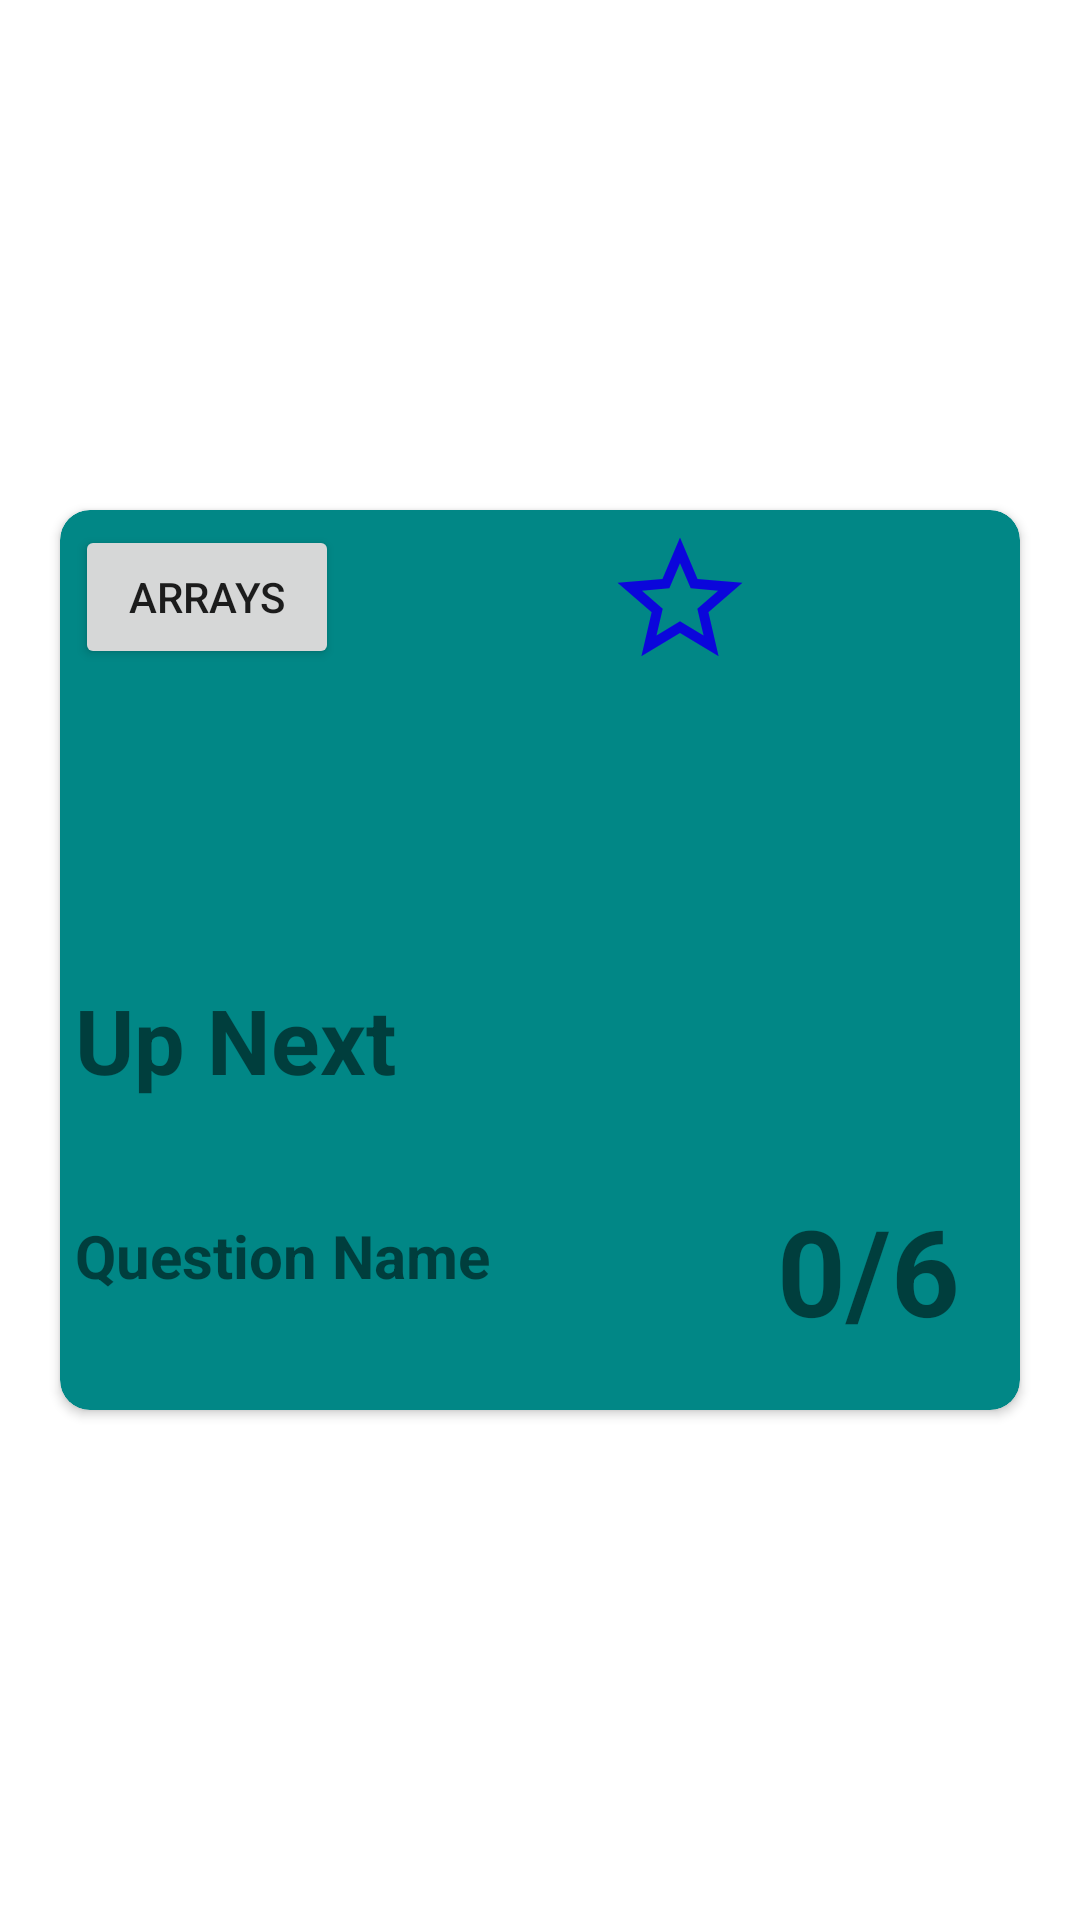

Layout XML and referenced resources for this Android screen:
<!-- AndroidManifest.xml: application theme Theme.StriverSDE_Sheet -->
<!-- res/layout/topics_item.xml -->
<?xml version="1.0" encoding="utf-8"?>
<layout xmlns:android="http://schemas.android.com/apk/res/android"
    xmlns:app="http://schemas.android.com/apk/res-auto"
   >
    <androidx.constraintlayout.widget.ConstraintLayout
        android:layout_width="match_parent"
        android:layout_height="wrap_content">
        <androidx.cardview.widget.CardView
            android:layout_width="match_parent"
            android:layout_height="300dp"
            app:layout_constraintStart_toStartOf="parent"
            app:layout_constraintEnd_toEndOf="parent"
            app:layout_constraintTop_toTopOf="parent"
            app:layout_constraintBottom_toBottomOf="parent"
            android:layout_margin="20sp"
            app:cardBackgroundColor="@color/teal_700"
            android:shadowColor="@color/black"
            app:cardCornerRadius="10dp">
            <androidx.constraintlayout.widget.ConstraintLayout
                android:layout_width="match_parent"
                android:layout_height="match_parent">
                <Button
                    android:id="@+id/topic_name"
                    android:layout_width="wrap_content"
                    android:layout_height="wrap_content"
                    app:layout_constraintStart_toStartOf="parent"
                    app:layout_constraintTop_toTopOf="parent"
                    android:layout_margin="5dp"
                    android:text="Arrays"/>
                <ImageView
                    android:id="@+id/bookmark"
                    android:layout_width="50dp"
                    android:layout_height="50dp"
                    android:src="@drawable/ic_bookmark"
                    app:layout_constraintEnd_toEndOf="parent"
                    app:layout_constraintStart_toEndOf="@id/topic_name"
                    app:layout_constraintTop_toTopOf="parent"
                    android:layout_margin="5dp"/>
                <TextView
                    android:id="@+id/next_q"
                    android:layout_width="wrap_content"
                    android:layout_height="wrap_content"
                    android:text="Up Next"
                    app:layout_constraintTop_toBottomOf="@id/topic_name"
                    app:layout_constraintBottom_toBottomOf="parent"
                    app:layout_constraintStart_toStartOf="parent"
                   android:layout_marginLeft="5dp"

                    android:textSize="30sp"
                    android:textStyle="bold"/>
                <TextView
                    android:id="@+id/question_title"
                    android:layout_width="wrap_content"
                    android:layout_height="wrap_content"
                    android:text="Question Name"
                    app:layout_constraintTop_toBottomOf="@id/next_q"
                    app:layout_constraintBottom_toBottomOf="parent"
                    app:layout_constraintStart_toStartOf="parent"
                   android:layout_marginLeft="5dp"
                    android:textSize="20sp"
                    android:textStyle="bold"/>
                <TextView
                    android:layout_width="wrap_content"
                    android:layout_height="wrap_content"
                    android:text="0/6"
                    android:textStyle="bold"
                    android:textSize="40sp"
                    app:layout_constraintEnd_toEndOf="parent"
                    app:layout_constraintBottom_toBottomOf="parent"
                    android:layout_margin="20dp"/>
            </androidx.constraintlayout.widget.ConstraintLayout>
        </androidx.cardview.widget.CardView>


    </androidx.constraintlayout.widget.ConstraintLayout>


</layout>
<!-- resources referenced by this layout -->
<resources>
  <!-- drawable ic_bookmark (drawable) -->
  <vector android:height="24dp" android:tint="#0B06DB"
      android:viewportHeight="24" android:viewportWidth="24"
      android:width="24dp" xmlns:android="http://schemas.android.com/apk/res/android">
      <path android:fillColor="@android:color/white" android:pathData="M22,9.24l-7.19,-0.62L12,2 9.19,8.63 2,9.24l5.46,4.73L5.82,21 12,17.27 18.18,21l-1.63,-7.03L22,9.24zM12,15.4l-3.76,2.27 1,-4.28 -3.32,-2.88 4.38,-0.38L12,6.1l1.71,4.04 4.38,0.38 -3.32,2.88 1,4.28L12,15.4z"/>
  </vector>
  <style name="Theme.StriverSDE_Sheet" parent="Theme.MaterialComponents.DayNight.DarkActionBar">
          
          <item name="colorPrimary">@color/purple_500</item>
          <item name="colorPrimaryVariant">@color/purple_700</item>
          <item name="colorOnPrimary">@color/white</item>
          
          <item name="colorSecondary">@color/teal_200</item>
          <item name="colorSecondaryVariant">@color/teal_700</item>
          <item name="colorOnSecondary">@color/black</item>
          
          <item name="android:statusBarColor" tools:targetApi="l">?attr/colorPrimaryVariant</item>
          
      </style>
  <!-- not gathered from this repository: default colours our renderer supplied (Android Studio template values) -->
  <color name="purple_500">#FF6200EE</color>
  <color name="purple_700">#FF3700B3</color>
  <color name="teal_200">#FF03DAC5</color>
  <color name="teal_700">#FF018786</color>
  <color name="black">#FF000000</color>
  <color name="white">#FFFFFFFF</color>
</resources>
